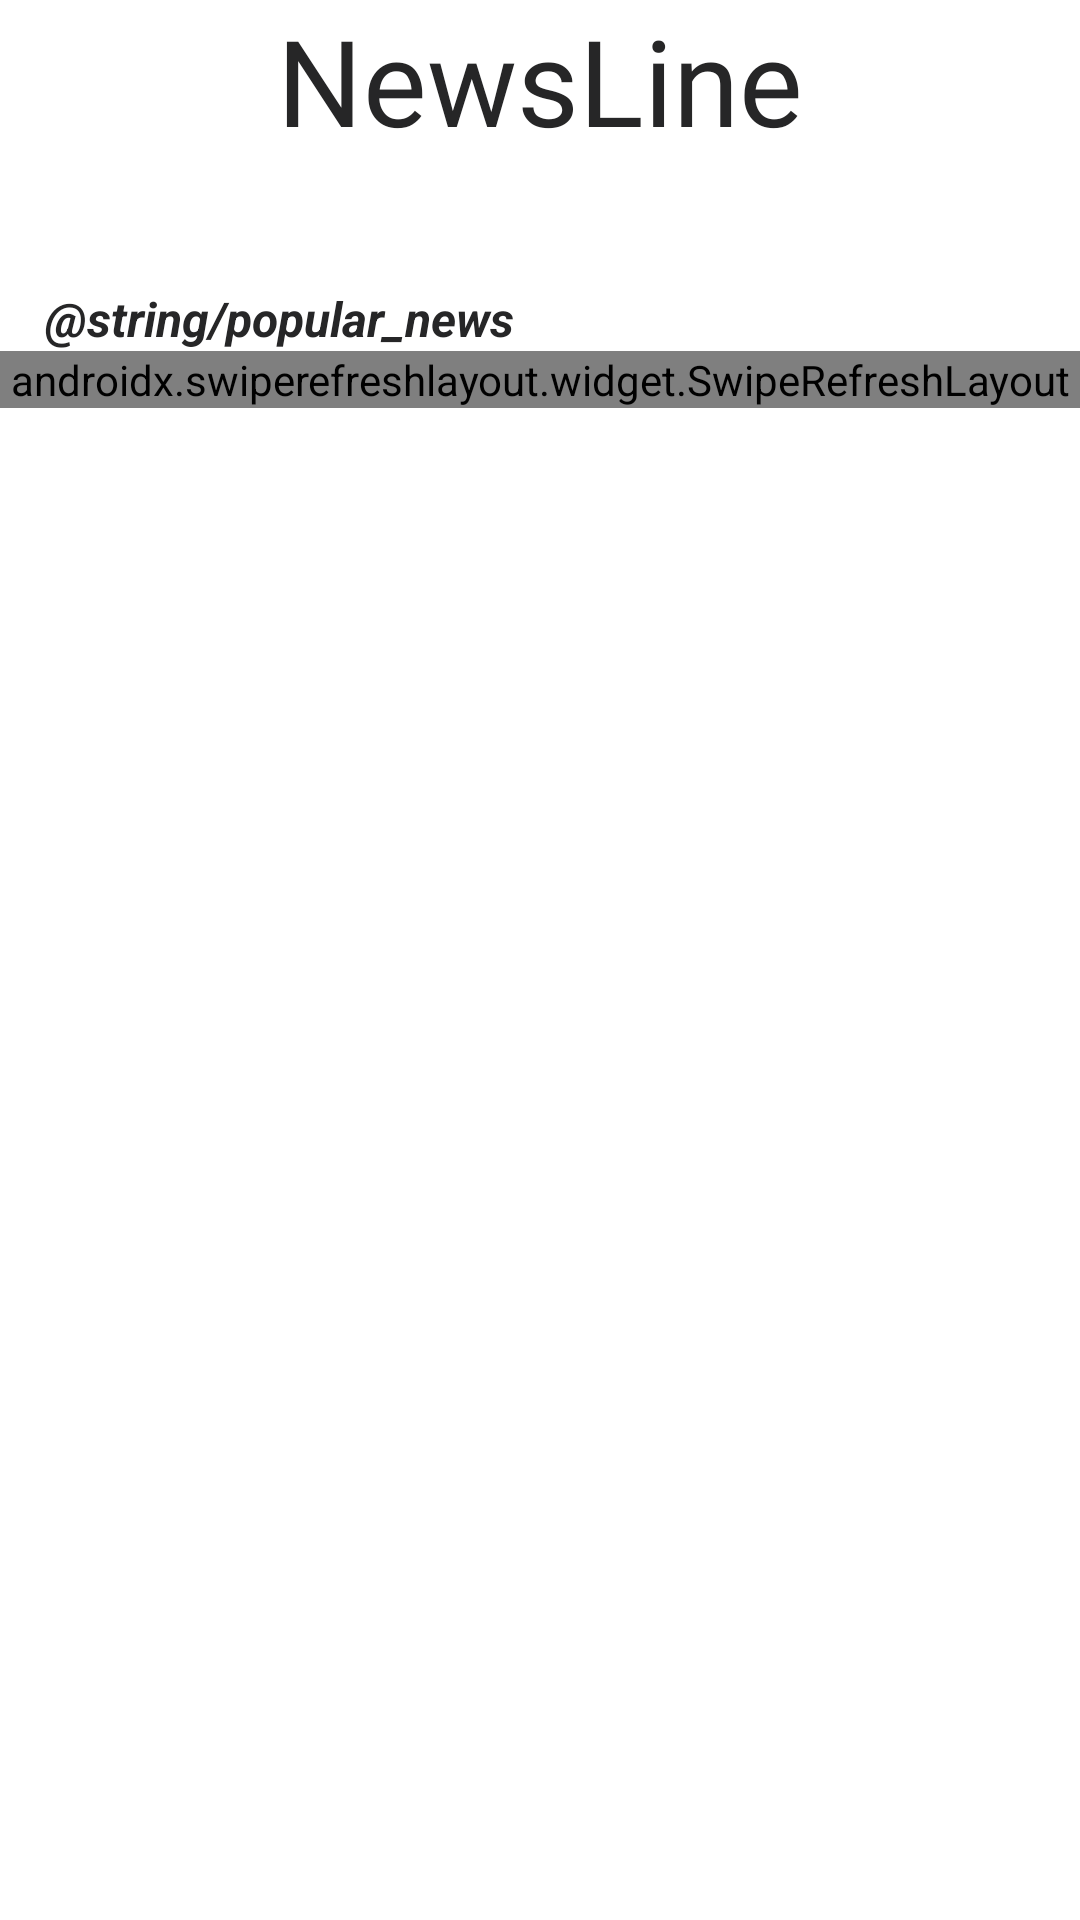

Layout XML and referenced resources for this Android screen:
<!-- AndroidManifest.xml: application theme Theme.NewsLine -->
<!-- res/layout/fragment_main.xml -->
<?xml version="1.0" encoding="utf-8"?>
<androidx.constraintlayout.widget.ConstraintLayout xmlns:android="http://schemas.android.com/apk/res/android"
    xmlns:app="http://schemas.android.com/apk/res-auto"
    xmlns:tools="http://schemas.android.com/tools"
    android:layout_width="match_parent"
    android:layout_height="match_parent"
    tools:context=".ui.main.MainFragment">


    <TextView
        android:id="@+id/title_text"
        android:layout_width="wrap_content"
        android:layout_height="wrap_content"
        android:fontFamily="@font/arial_rounded_mt_bold"
        android:text="@string/app_name"
        android:textColor="@color/grayBlack"
        android:textSize="40sp"
        app:layout_constraintEnd_toEndOf="parent"
        app:layout_constraintStart_toStartOf="parent"
        app:layout_constraintTop_toTopOf="parent" />

    <TextView
        android:id="@+id/saved_news_text"
        android:layout_width="wrap_content"
        android:layout_height="wrap_content"
        android:layout_marginHorizontal="15dp"
        android:layout_marginTop="42dp"
        android:text="@string/popular_news"
        android:textColor="@color/grayBlack"
        android:textSize="16sp"
        android:textStyle="bold|italic"
        app:layout_constraintStart_toStartOf="parent"
        app:layout_constraintTop_toBottomOf="@+id/title_text" />

    <androidx.swiperefreshlayout.widget.SwipeRefreshLayout
        android:id="@+id/refreshLayout"
        android:layout_width="match_parent"
        android:layout_height="wrap_content"
        app:layout_constraintEnd_toEndOf="parent"
        app:layout_constraintStart_toStartOf="parent"
        app:layout_constraintTop_toBottomOf="@+id/saved_news_text">

        <androidx.recyclerview.widget.RecyclerView
            android:id="@+id/news_adapter"

            android:layout_width="match_parent"
            android:layout_height="wrap_content"
            android:layout_marginTop="12dp"
            android:clipToPadding="false"
            android:paddingBottom="150dp"
            app:layout_constraintEnd_toEndOf="parent"
            app:layout_constraintHorizontal_bias="0.5"
            app:layout_constraintStart_toStartOf="parent"
            app:layout_constraintTop_toBottomOf="@+id/saved_news_text" />
    </androidx.swiperefreshlayout.widget.SwipeRefreshLayout>




    <ProgressBar
        android:id="@+id/pag_progress_bar"
        style="?attr/progressBarStyle"
        android:layout_width="wrap_content"
        android:layout_height="wrap_content"
        android:background="@android:color/transparent"
        android:visibility="invisible"
        app:layout_constraintBottom_toBottomOf="parent"
        app:layout_constraintEnd_toEndOf="parent"
        app:layout_constraintHorizontal_bias="0.5"
        app:layout_constraintStart_toStartOf="parent" />

</androidx.constraintlayout.widget.ConstraintLayout>
<!-- resources referenced by this layout -->
<resources>
  <color name="grayBlack">#262627</color>
  <string name="app_name">NewsLine</string>
  <style name="Theme.NewsLine" parent="Theme.MaterialComponents.DayNight.DarkActionBar">
          
          <item name="colorPrimary">@color/purple_500</item>
          <item name="colorPrimaryVariant">@color/purple_700</item>
          <item name="colorOnPrimary">@color/white</item>
          
          <item name="colorSecondary">@color/teal_200</item>
          <item name="colorSecondaryVariant">@color/teal_700</item>
          <item name="colorOnSecondary">@color/black</item>
          
          <item name="android:statusBarColor">?attr/colorPrimaryVariant</item>
          
      </style>
  <color name="purple_500">#FF6200EE</color>
  <color name="purple_700">#FF3700B3</color>
  <color name="white">#FFFFFFFF</color>
  <color name="teal_200">#FF03DAC5</color>
  <color name="teal_700">#FF018786</color>
  <color name="black">#FF000000</color>
</resources>
